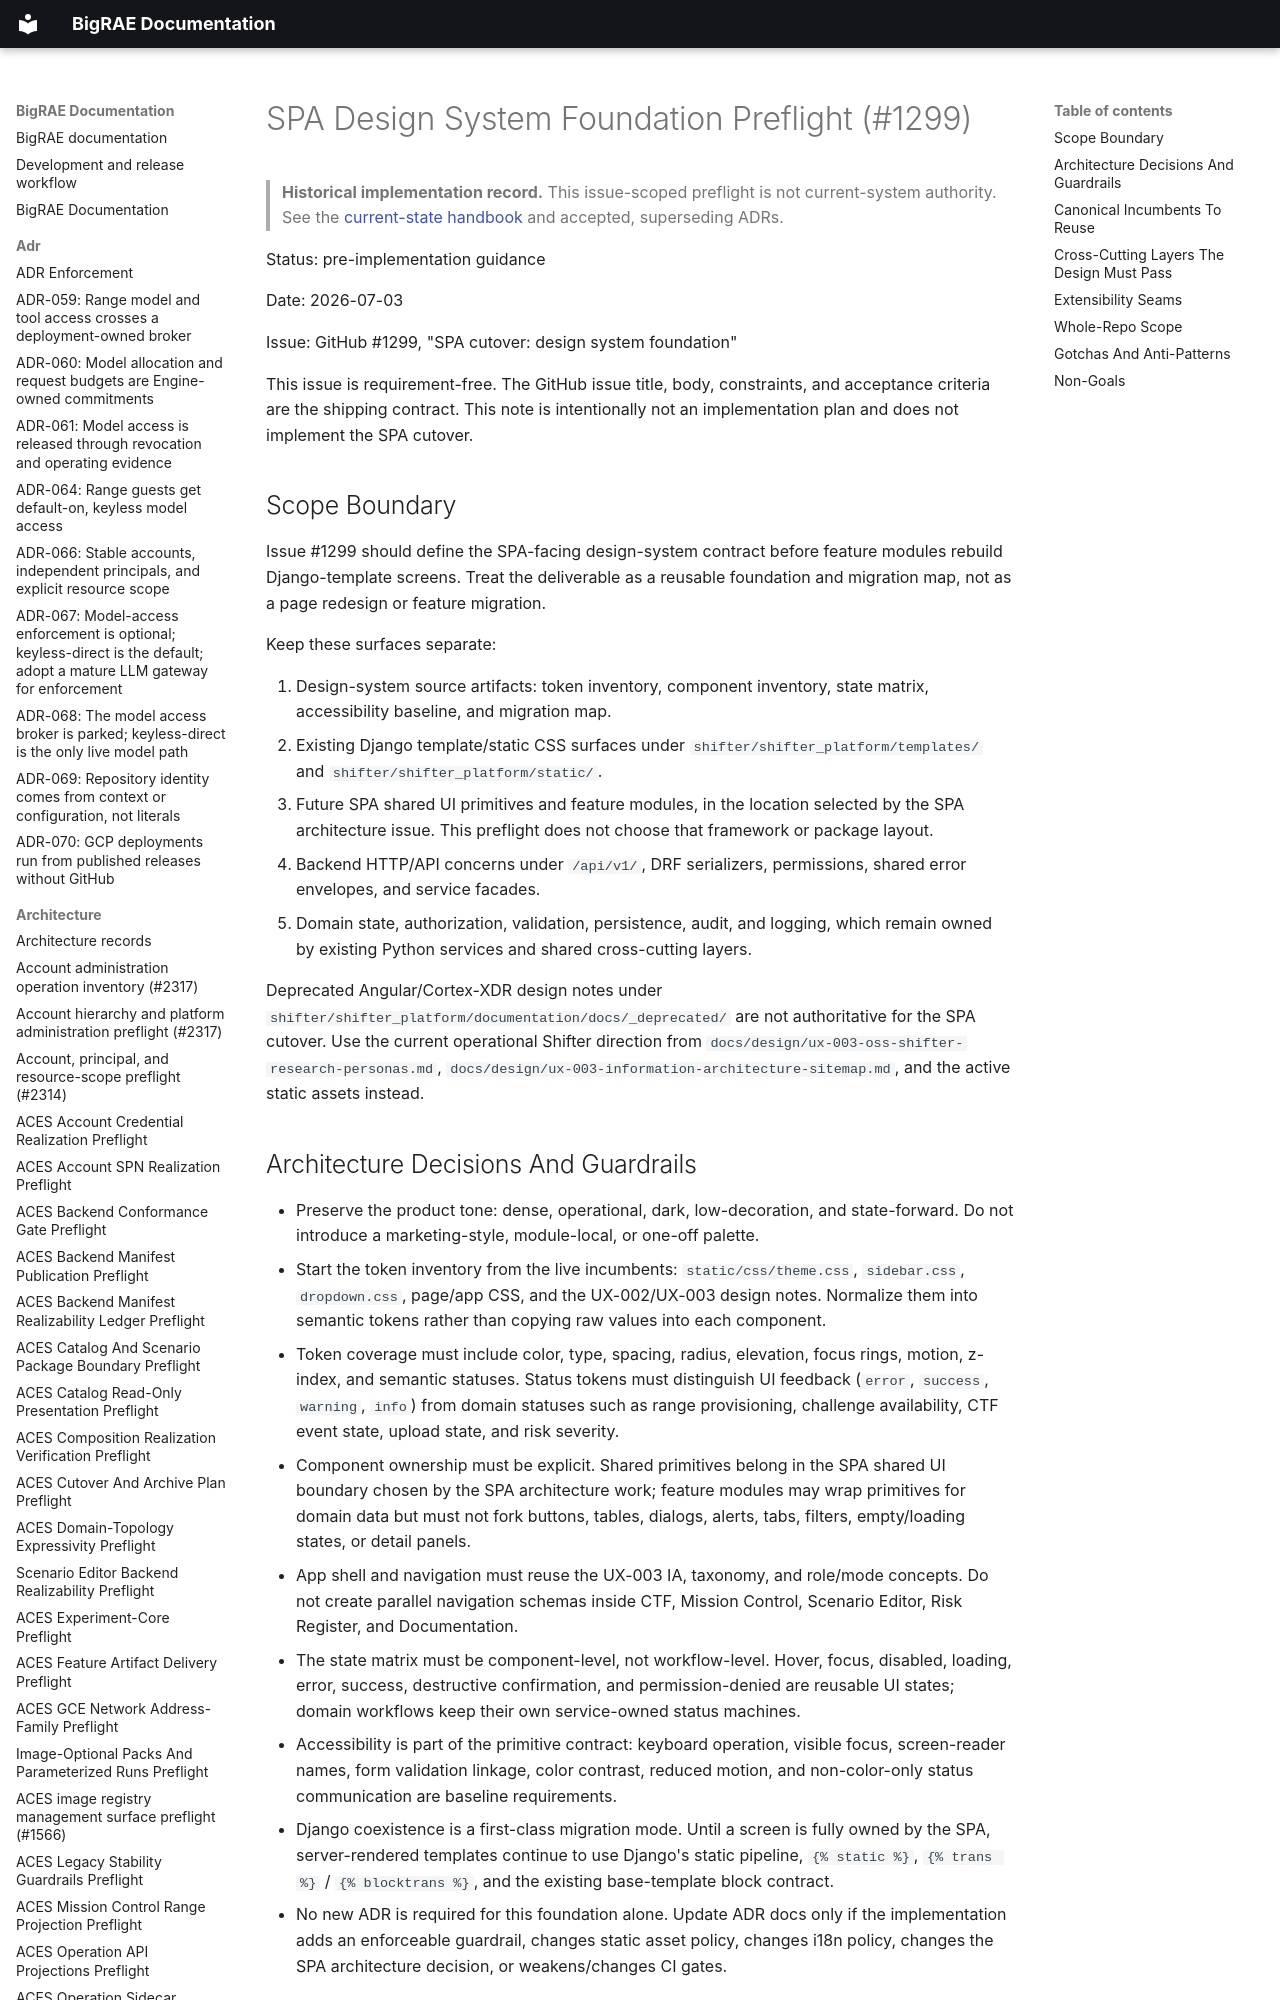

repository: Brad-Edwards/bigrae · page: architecture/spa-design-system-foundation-preflight-1299/index.html · generator: mkdocs

# SPA Design System Foundation Preflight (#1299)

> **Historical implementation record.** This issue-scoped preflight is not current-system authority. See the [current-state handbook](../technical/architecture.md) and accepted, superseding ADRs.


Status: pre-implementation guidance

Date: 2026-07-03

Issue: GitHub #1299, "SPA cutover: design system foundation"

This issue is requirement-free. The GitHub issue title, body, constraints, and
acceptance criteria are the shipping contract. This note is intentionally not an
implementation plan and does not implement the SPA cutover.
